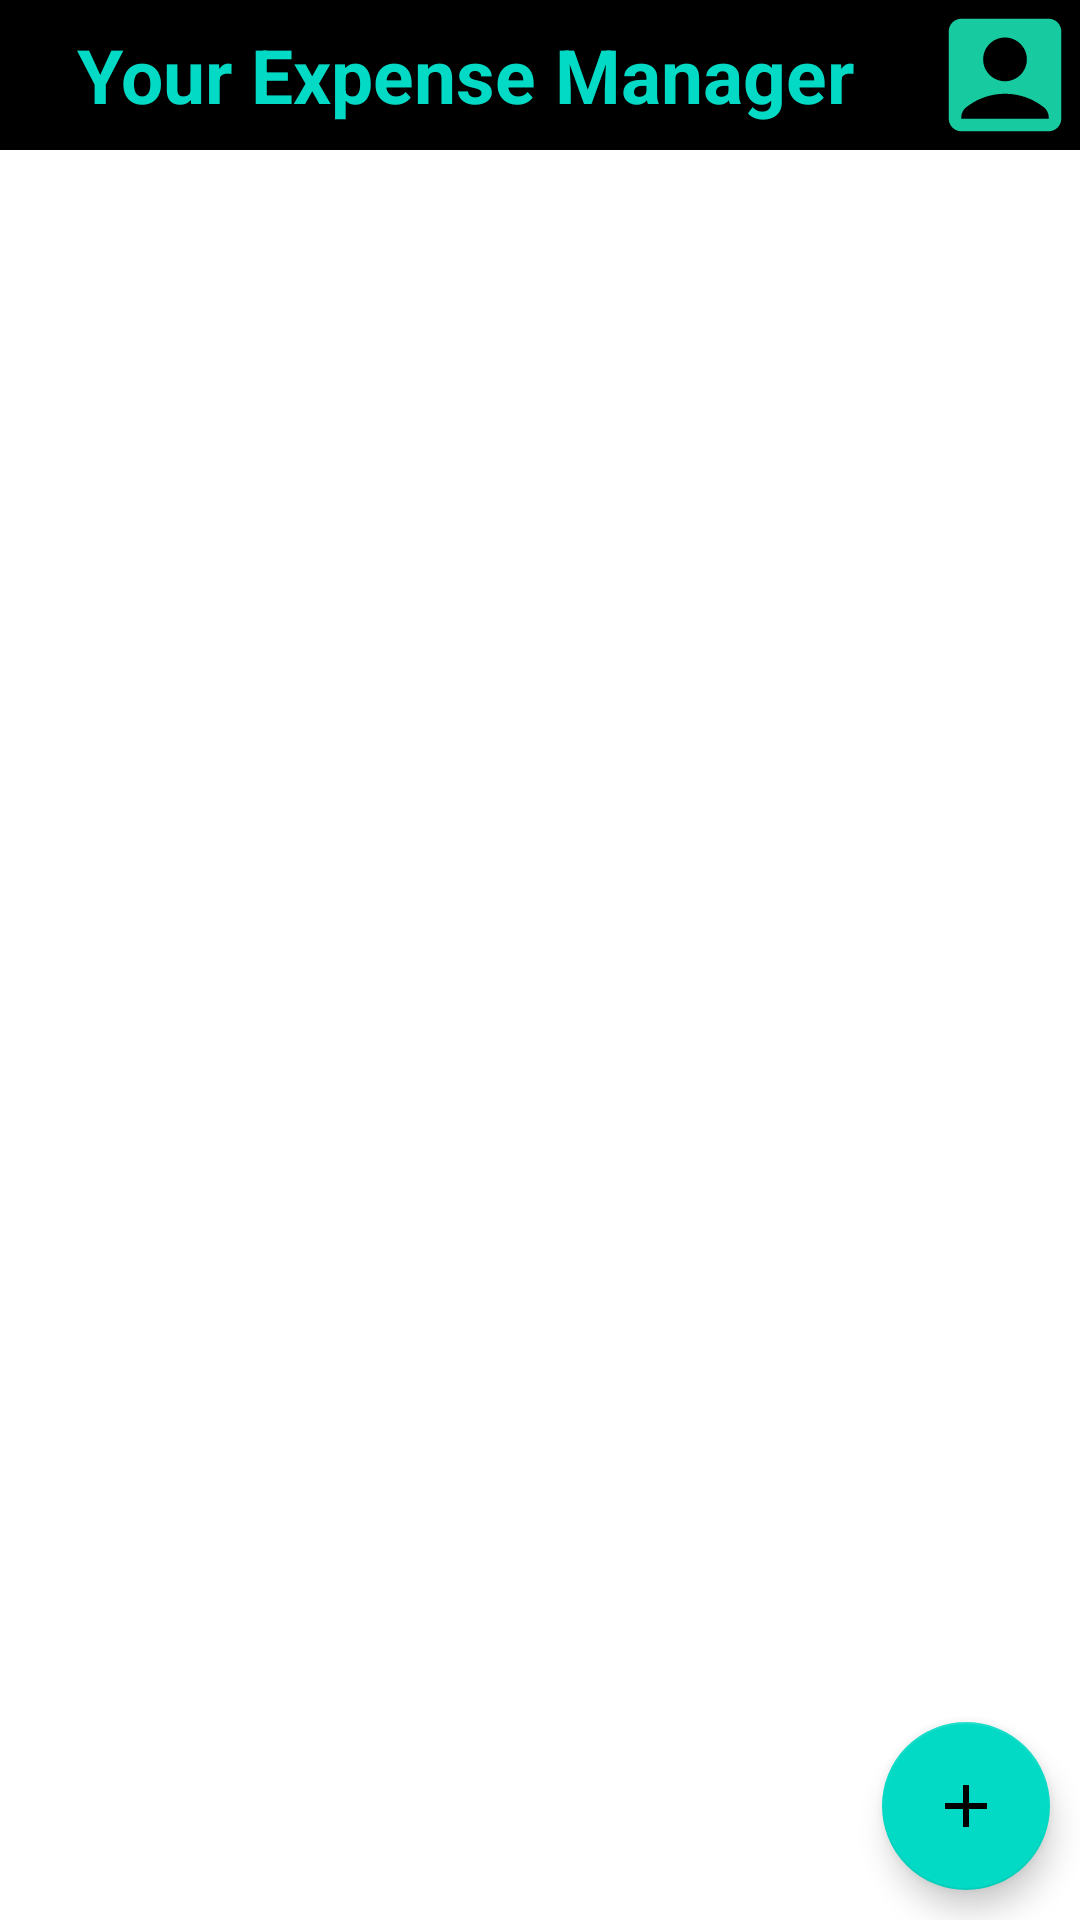

Android layout source for this screen:
<!-- AndroidManifest.xml: application theme Theme.ExpenseManager -->
<!-- res/layout/activity_dash_board.xml -->
<?xml version="1.0" encoding="utf-8"?>
<LinearLayout xmlns:android="http://schemas.android.com/apk/res/android"
    xmlns:app="http://schemas.android.com/apk/res-auto"
    xmlns:tools="http://schemas.android.com/tools"
    android:layout_width="match_parent"
    android:layout_height="match_parent"
    android:orientation="vertical"
    tools:context=".DashBoardActivity">


    <LinearLayout
        android:layout_width="match_parent"
        android:layout_height="wrap_content"
        android:orientation="horizontal"
        android:background="@drawable/textview1">
        <TextView
            android:layout_width="wrap_content"
            android:layout_height="50dp"
            android:text="Your Expense Manager"
            android:gravity="center"
            android:layout_weight="1"
            android:background="@color/black"
            android:textStyle="bold"
            android:textSize="25dp"
            android:textColor="@color/teal_200">

        </TextView>
        
        <ImageView
            android:id="@+id/profile"
            android:layout_width="50dp"
            android:layout_height="50dp"
            android:background="@color/black"
            android:src="@drawable/baseline_account_box_24"
            android:layout_gravity="left">
        </ImageView>
    </LinearLayout>

    <com.google.android.material.tabs.TabLayout
        android:id="@+id/tabLayout"
        android:layout_width="match_parent"
        android:layout_height="wrap_content"
        android:background="@drawable/textview1"
        android:backgroundTint="#DBCFCF"
        app:tabMode="fixed"
        app:tabGravity="fill">

    </com.google.android.material.tabs.TabLayout>

    <androidx.constraintlayout.widget.ConstraintLayout
        android:layout_width="match_parent"
        android:layout_height="match_parent">

        <androidx.viewpager2.widget.ViewPager2
            android:id="@+id/viewPager2"
            android:layout_width="match_parent"
            android:layout_height="match_parent"
            app:layout_constraintEnd_toEndOf="parent"
            app:layout_constraintStart_toStartOf="parent"
            app:layout_constraintTop_toTopOf="parent">

        </androidx.viewpager2.widget.ViewPager2>

        <com.google.android.material.floatingactionbutton.FloatingActionButton
            android:id="@+id/floatActinBtnAdd"
            android:layout_width="wrap_content"
            android:layout_height="wrap_content"
            android:layout_margin="10dp"
            android:src="@drawable/baseline_add_24"
            app:layout_constraintBottom_toBottomOf="parent"
            app:layout_constraintEnd_toEndOf="parent">


        </com.google.android.material.floatingactionbutton.FloatingActionButton>

    </androidx.constraintlayout.widget.ConstraintLayout>




</LinearLayout>
<!-- resources referenced by this layout -->
<resources>
  <color name="black">#FF000000</color>
  <color name="teal_200">#FF03DAC5</color>
  <!-- drawable baseline_account_box_24 (drawable) -->
  <vector android:height="24dp" android:tint="#17CAA0"
      android:viewportHeight="24" android:viewportWidth="24"
      android:width="24dp" xmlns:android="http://schemas.android.com/apk/res/android">
      <path android:fillColor="@android:color/white" android:pathData="M19,3H5C3.9,3 3,3.9 3,5v14c0,1.1 0.9,2 2,2h14c1.1,0 2,-0.9 2,-2V5C21,3.9 20.1,3 19,3zM12,6c1.93,0 3.5,1.57 3.5,3.5c0,1.93 -1.57,3.5 -3.5,3.5s-3.5,-1.57 -3.5,-3.5C8.5,7.57 10.07,6 12,6zM19,19H5v-0.23c0,-0.62 0.28,-1.2 0.76,-1.58C7.47,15.82 9.64,15 12,15s4.53,0.82 6.24,2.19c0.48,0.38 0.76,0.97 0.76,1.58V19z"/>
  </vector>
  <!-- drawable baseline_add_24 (drawable) -->
  <vector android:height="24dp" android:tint="#5A0707"
      android:viewportHeight="24" android:viewportWidth="24"
      android:width="24dp" xmlns:android="http://schemas.android.com/apk/res/android">
      <path android:fillColor="@android:color/white" android:pathData="M19,13h-6v6h-2v-6H5v-2h6V5h2v6h6v2z"/>
  </vector>
  <style name="Theme.ExpenseManager" parent="Theme.MaterialComponents.DayNight.NoActionBar">
          
          <item name="colorPrimary">@color/purple_500</item>
          <item name="colorPrimaryVariant">@color/purple_700</item>
          <item name="colorOnPrimary">@color/white</item>
          
          <item name="colorSecondary">@color/teal_200</item>
          <item name="colorSecondaryVariant">@color/teal_700</item>
          <item name="colorOnSecondary">@color/black</item>
          
          <item name="android:statusBarColor">?attr/colorPrimaryVariant</item>
          
      </style>
  <color name="purple_500">#FF6200EE</color>
  <color name="purple_700">#FF3700B3</color>
  <color name="white">#FFFFFFFF</color>
  <color name="teal_700">#FF018786</color>
</resources>
